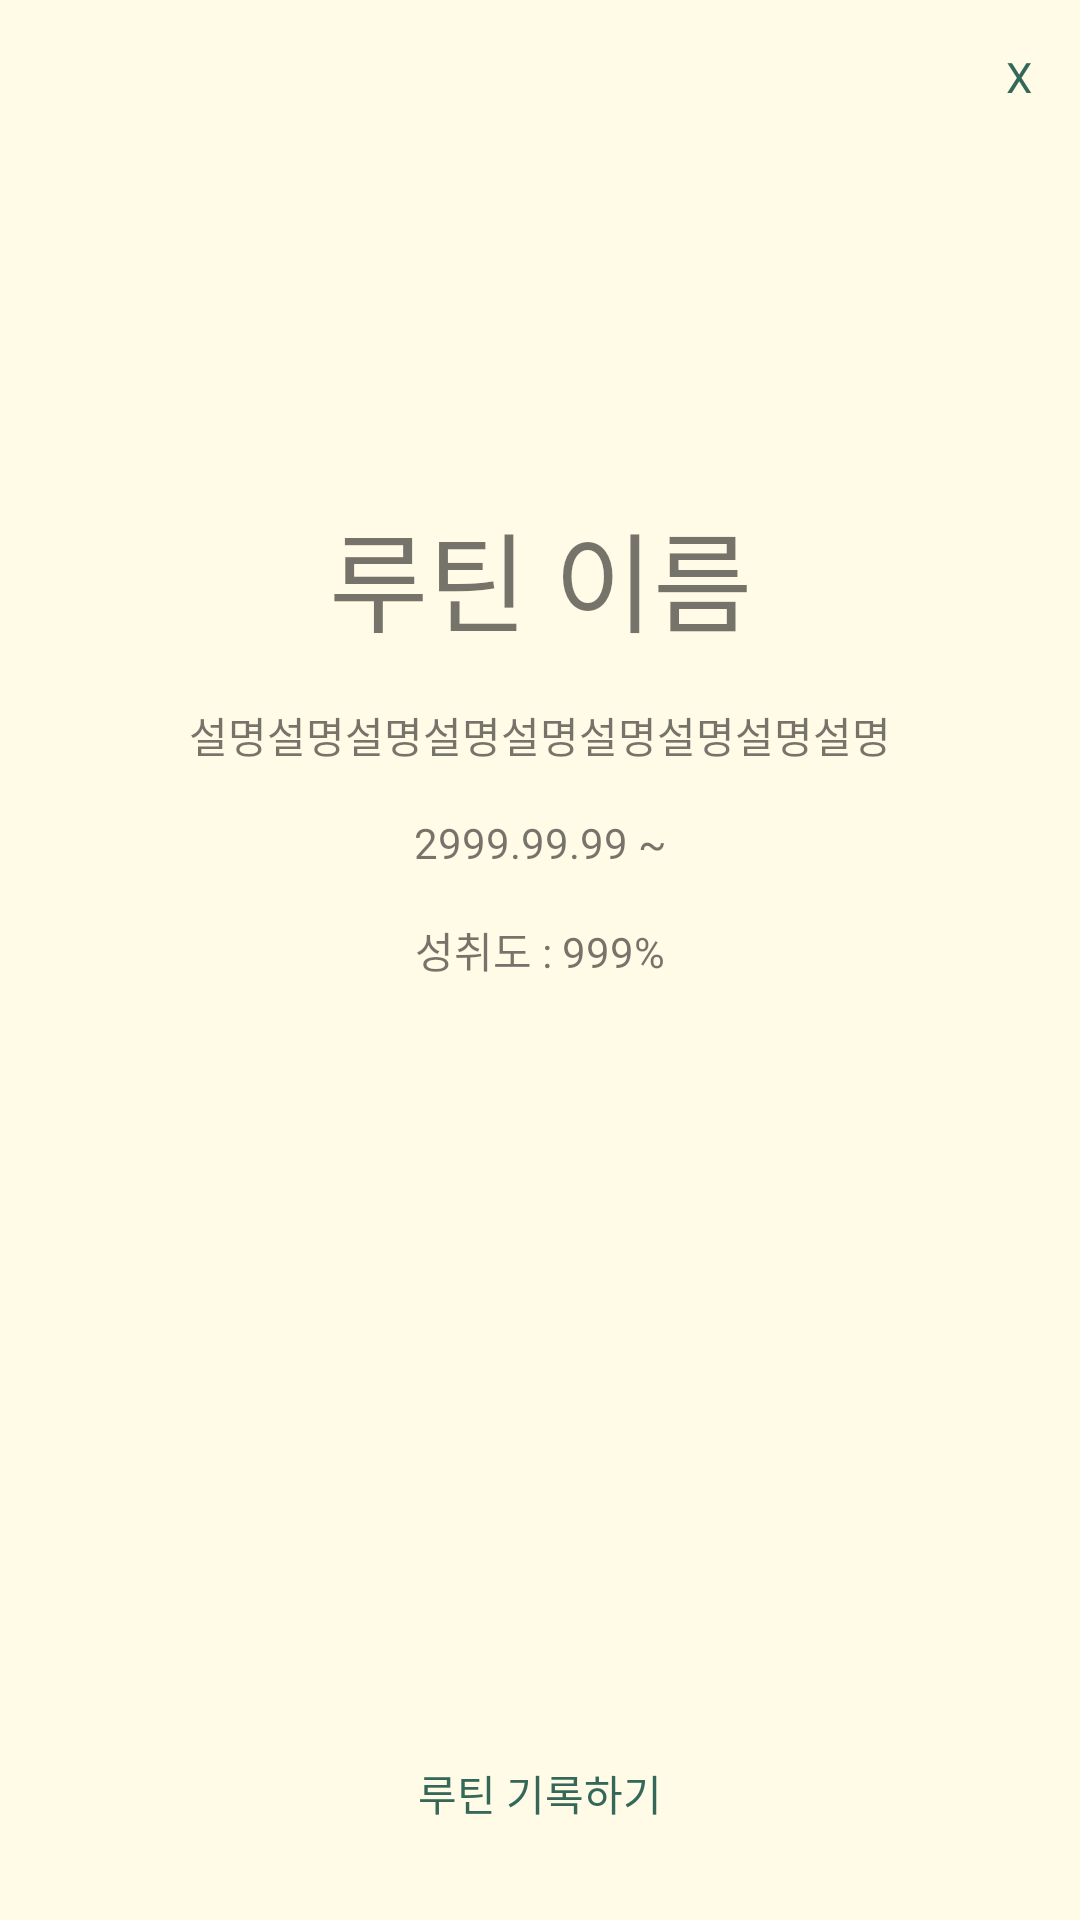

Android layout source for this screen:
<!-- AndroidManifest.xml: application theme AppTheme -->
<!-- res/layout/fragment_routine_simple.xml -->
<?xml version="1.0" encoding="utf-8"?>
<androidx.constraintlayout.widget.ConstraintLayout xmlns:android="http://schemas.android.com/apk/res/android"
                                                   xmlns:app="http://schemas.android.com/apk/res-auto"
                                                   xmlns:tools="http://schemas.android.com/tools"
             android:layout_width="match_parent"
             android:layout_height="match_parent"
                                                   android:background="@color/secondaryBasilOrange50"
                                                   tools:context=".view.RoutineSimpleFragment">

    <Button
            android:layout_width="wrap_content"
            android:layout_height="wrap_content"
            android:layout_marginEnd="16dp"
            app:layout_constraintEnd_toEndOf="parent"
            app:layout_constraintTop_toTopOf="parent"
            android:layout_marginTop="16dp"
            android:id="@+id/routine_simple_delete"
            android:text="X"/>

    <androidx.constraintlayout.widget.ConstraintLayout
            android:layout_width="0dp"
            android:layout_height="0dp"
            app:layout_constraintTop_toTopOf="parent"
            app:layout_constraintStart_toStartOf="parent"
            app:layout_constraintBottom_toBottomOf="parent"
            app:layout_constraintEnd_toEndOf="parent"
            android:layout_marginBottom="150dp"
            android:layout_marginTop="150dp"
            android:layout_marginStart="50dp"
            android:layout_marginEnd="50dp"
            android:id="@+id/routine_simple_layout">

        <TextView
                android:text="루틴 이름"
                android:layout_width="wrap_content"
                android:layout_height="wrap_content"
                android:id="@+id/routine_simple_title"
                app:layout_constraintStart_toStartOf="parent"
                app:layout_constraintEnd_toEndOf="parent"
                android:layout_marginTop="16dp"
                app:layout_constraintTop_toTopOf="parent"
                android:textSize="36sp"/>

        <TextView
                android:text="설명설명설명설명설명설명설명설명설명"
                android:layout_width="wrap_content"
                android:layout_height="wrap_content"
                android:id="@+id/routine_simple_desc"
                android:layout_marginTop="16dp"
                app:layout_constraintTop_toBottomOf="@+id/routine_simple_title"
                app:layout_constraintStart_toStartOf="parent"
                app:layout_constraintEnd_toEndOf="parent"
                />

        <TextView
                android:text="2999.99.99 ~"
                android:layout_width="wrap_content"
                android:layout_height="wrap_content"
                android:id="@+id/routine_simple_date"
                app:layout_constraintStart_toStartOf="parent"
                android:layout_marginTop="16dp"
                app:layout_constraintTop_toBottomOf="@+id/routine_simple_desc"
                app:layout_constraintEnd_toEndOf="parent"
                />

        <TextView
                android:text="성취도 : 999%"
                android:layout_width="wrap_content"
                android:layout_height="wrap_content"
                android:id="@+id/routine_simple_achieve"
                app:layout_constraintStart_toStartOf="parent"
                app:layout_constraintEnd_toEndOf="parent"
                android:layout_marginTop="16dp"
                app:layout_constraintTop_toBottomOf="@+id/routine_simple_date"/>
    </androidx.constraintlayout.widget.ConstraintLayout>

    <Button
            android:text="루틴 기록하기"
            android:layout_width="0dp"
            android:layout_height="wrap_content"
            android:id="@+id/routine_simple_record"
            app:layout_constraintBottom_toBottomOf="parent"
            android:layout_marginBottom="32dp"
            app:layout_constraintEnd_toEndOf="parent"
            android:layout_marginEnd="16dp"
            app:layout_constraintStart_toStartOf="parent"
            android:layout_marginStart="16dp"/>


</androidx.constraintlayout.widget.ConstraintLayout>
<!-- resources referenced by this layout -->
<resources>
  <color name="secondaryBasilOrange50">#FFFBE6</color>
  <style name="AppTheme" parent="Theme.AppCompat.Light.NoActionBar">
          
          <item name="colorPrimary">@color/colorPrimary</item>
          <item name="colorPrimaryDark">@color/colorPrimaryDark</item>
          <item name="colorAccent">@color/colorAccent</item>ßß
  
          <item name="buttonStyle">@style/ButtonStyle</item>
          
      </style>
  <color name="colorPrimary">#008577</color>
  <color name="colorPrimaryDark">#00574B</color>
  <color name="colorAccent">#D81B60</color>
  <style name="ButtonStyle">
          <item name="android:background">@drawable/button_primary_basil_orange</item>
          <item name="android:textColor">@color/primaryBasilGreen800</item>
          <item name="android:gravity">center</item>
          <item name="android:textAlignment">gravity</item>
      </style>
  <!-- drawable button_primary_basil_orange (drawable) -->
  <?xml version="1.0" encoding="utf-8"?>
  <shape xmlns:android="http://schemas.android.com/apk/res/android">
      <solid android:color="@color/secondaryBasilOrange50"/>
  </shape>
  <color name="primaryBasilGreen800">#356859</color>
</resources>
